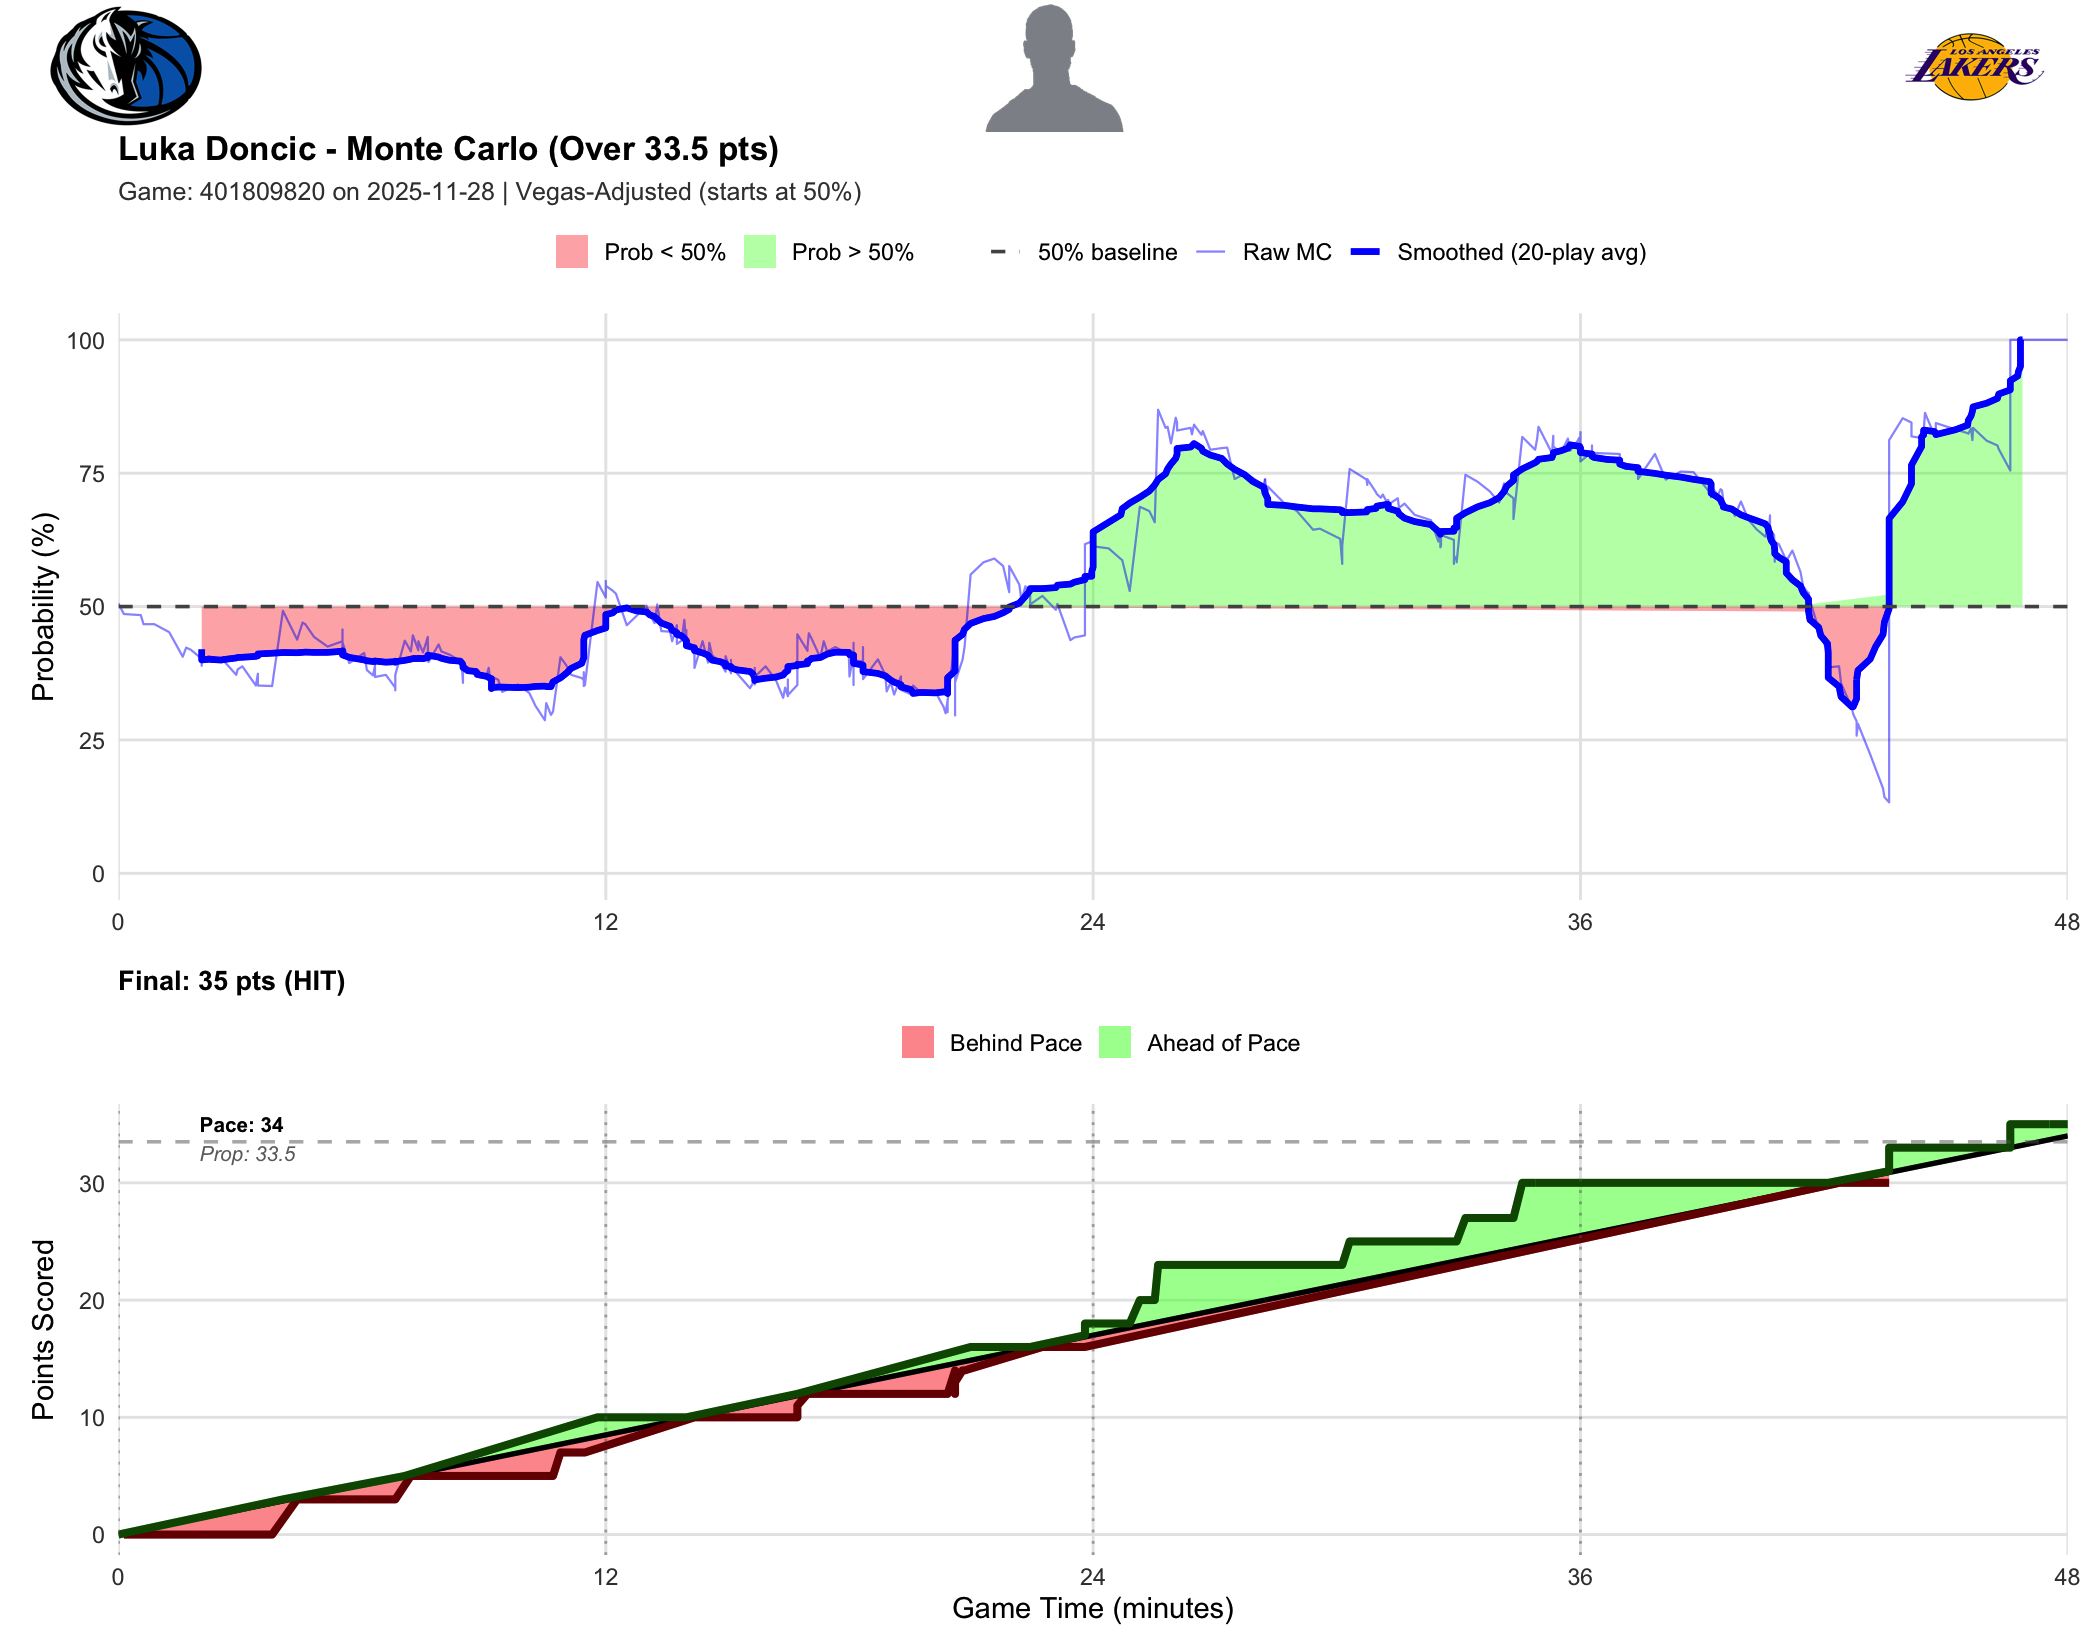

The table this chart was drawn from, first rows:
play_num, quarter, game_minute, cumulative_points, prob_over
1, 1, 0.0000, 0, 0.5060
2, 1, 0.1333, 0, 0.4860
3, 1, 0.5500, 0, 0.4840
4, 1, 0.6167, 0, 0.4670
5, 1, 0.8833, 0, 0.4670
6, 1, 1.25, 0, 0.4520
7, 1, 1.583, 0, 0.4060
8, 1, 1.667, 0, 0.4230
9, 1, 1.783, 0, 0.4190
10, 1, 2.05, 0, 0.4020
11, 1, 2.05, 0, 0.3980
12, 1, 2.05, 0, 0.3890
13, 1, 2.05, 0, 0.3970
14, 1, 2.217, 0, 0.4070
15, 1, 2.533, 0, 0.4010
16, 1, 2.583, 0, 0.3990
17, 1, 2.9, 0, 0.3720
18, 1, 2.933, 0, 0.3820
19, 1, 3.05, 0, 0.3880
20, 1, 3.383, 0, 0.3520
21, 1, 3.433, 0, 0.3740
22, 1, 3.433, 0, 0.3520
23, 1, 3.783, 0, 0.3510
24, 1, 4.05, 3, 0.4920
25, 1, 4.4, 3, 0.4380
26, 1, 4.533, 3, 0.4700
27, 1, 4.6, 3, 0.4670
28, 1, 4.817, 3, 0.4430
29, 1, 5.15, 3, 0.4250
30, 1, 5.517, 3, 0.4350
31, 1, 5.517, 3, 0.4210
32, 1, 5.517, 3, 0.4570
33, 1, 5.517, 3, 0.4240
34, 1, 5.517, 3, 0.4330
35, 1, 5.683, 3, 0.3940
36, 1, 6.05, 3, 0.4130
37, 1, 6.117, 3, 0.3810
38, 1, 6.267, 3, 0.3710
39, 1, 6.317, 3, 0.3890
40, 1, 6.317, 3, 0.3950
41, 1, 6.317, 3, 0.3680
42, 1, 6.583, 3, 0.3720
43, 1, 6.817, 3, 0.3480
44, 1, 6.817, 3, 0.3430
45, 1, 6.817, 3, 0.3470
46, 1, 6.817, 3, 0.3720
47, 1, 7.05, 5, 0.4360
48, 1, 7.2, 5, 0.4160
49, 1, 7.25, 5, 0.4460
50, 1, 7.383, 5, 0.4180
51, 1, 7.383, 5, 0.4350
52, 1, 7.5, 5, 0.4140
53, 1, 7.617, 5, 0.4430
54, 1, 7.617, 5, 0.4110
55, 1, 7.617, 5, 0.4340
56, 1, 7.633, 5, 0.3960
57, 1, 7.883, 5, 0.4290
58, 1, 7.95, 5, 0.4160
59, 1, 8.15, 5, 0.4100
60, 1, 8.417, 5, 0.3980
... 389 more rows
